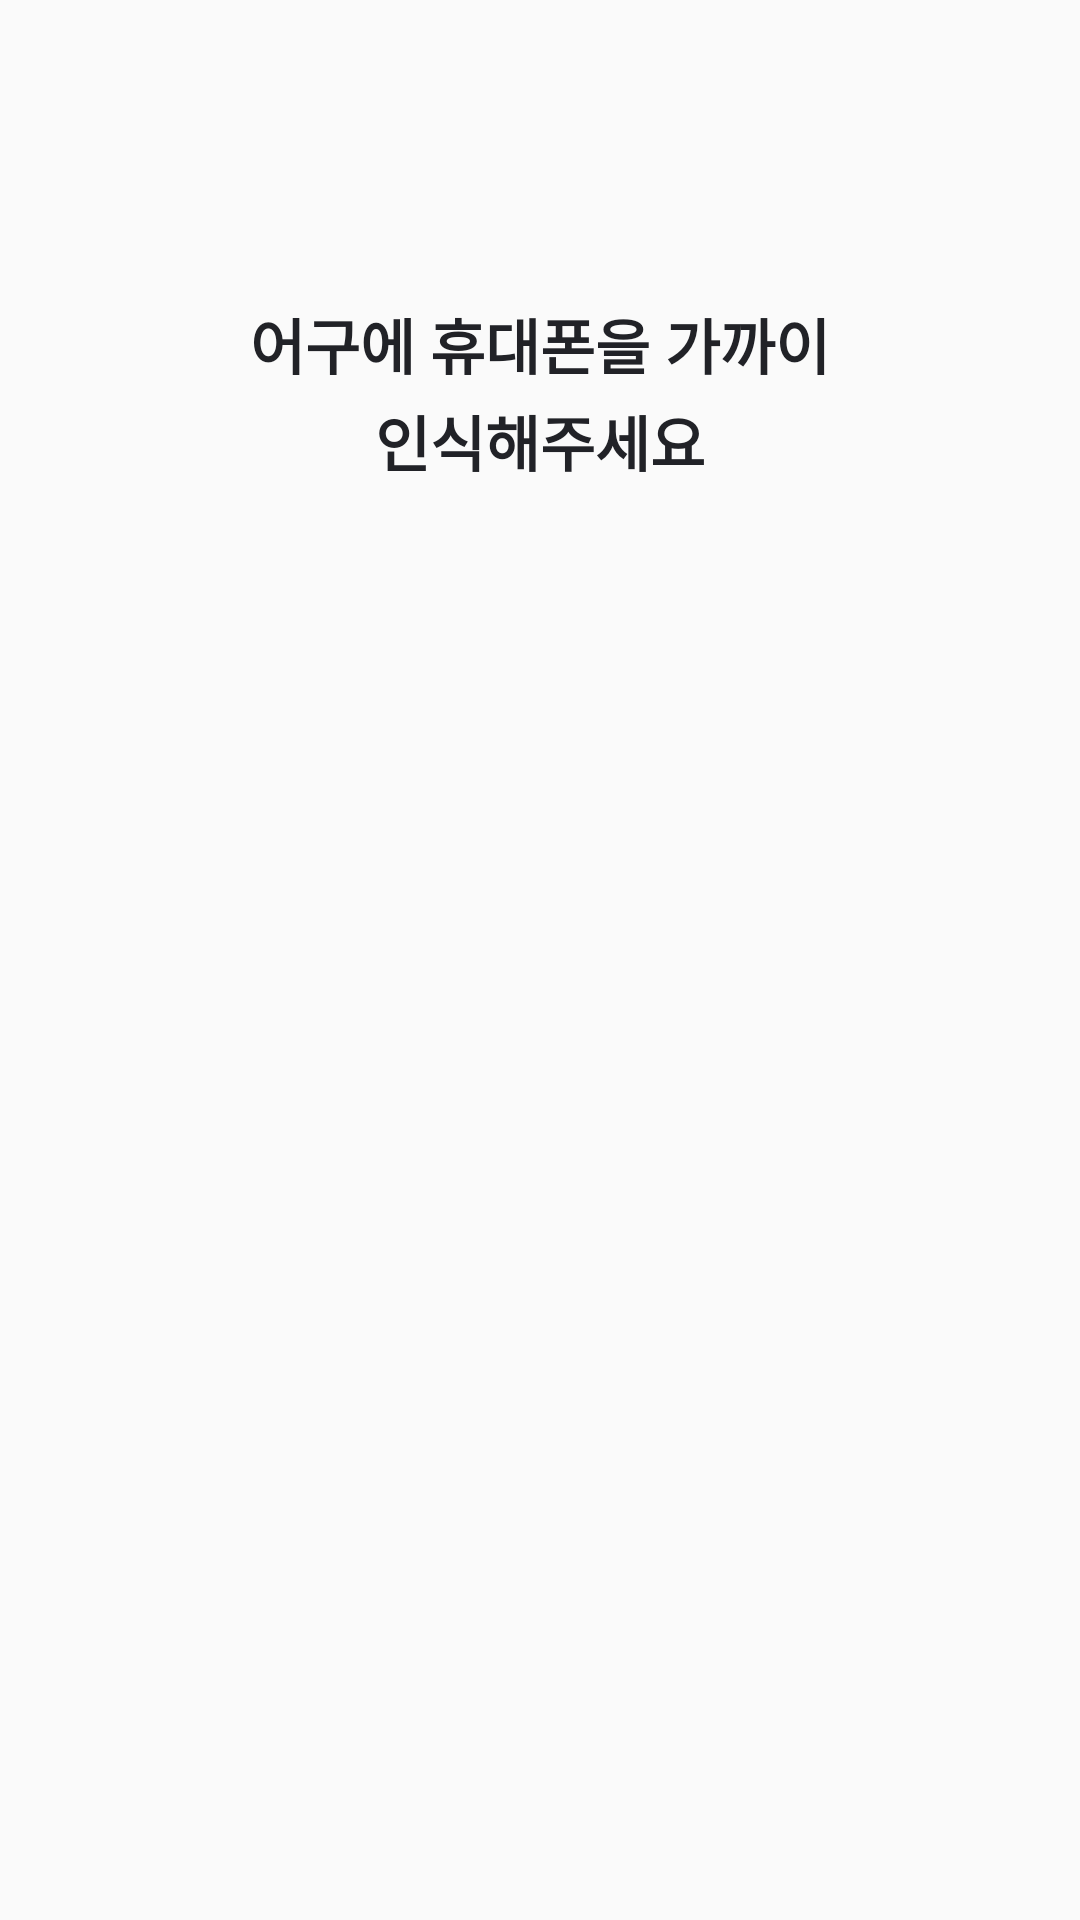

Produce the Android XML layout that renders to this screen, including the resource entries it uses.
<!-- AndroidManifest.xml: application theme Theme.Netflicks -->
<!-- res/layout/fragment_dashboard.xml -->
<?xml version="1.0" encoding="utf-8"?>
<androidx.constraintlayout.widget.ConstraintLayout xmlns:android="http://schemas.android.com/apk/res/android"
    xmlns:app="http://schemas.android.com/apk/res-auto"
    xmlns:tools="http://schemas.android.com/tools"
    android:layout_width="match_parent"
    android:layout_height="match_parent"
    tools:context=".ui.dashboard.DashboardFragment">

    <androidx.constraintlayout.widget.ConstraintLayout
        android:layout_width="match_parent"
        android:layout_height="wrap_content"
        app:layout_constraintLeft_toLeftOf="parent"
        app:layout_constraintRight_toRightOf="parent"
        android:layout_marginTop="100dp"
        app:layout_constraintTop_toTopOf="parent">

        <TextView
            android:id="@+id/firstTextView"
            android:layout_width="wrap_content"
            android:layout_height="wrap_content"
            android:text="어구에 휴대폰을 가까이"
            android:textColor="@color/almostBlack"
            android:textSize="20dp"
            android:textStyle="bold"
            app:layout_constraintBottom_toTopOf="@+id/secondTextView"
            app:layout_constraintLeft_toLeftOf="parent"
            app:layout_constraintRight_toRightOf="parent"
            app:layout_constraintTop_toTopOf="parent" />

        <TextView
            android:id="@+id/secondTextView"
            android:layout_width="wrap_content"
            android:layout_height="wrap_content"
            android:layout_marginTop="3dp"
            android:text="인식해주세요"
            android:textColor="@color/almostBlack"
            android:textSize="20dp"
            android:textStyle="bold"
            app:layout_constraintLeft_toLeftOf="parent"
            app:layout_constraintRight_toRightOf="parent"
            app:layout_constraintTop_toBottomOf="@id/firstTextView" />

    </androidx.constraintlayout.widget.ConstraintLayout>


</androidx.constraintlayout.widget.ConstraintLayout>
<!-- resources referenced by this layout -->
<resources>
  <color name="almostBlack">#212227</color>
  <style name="Theme.Netflicks" parent="Base.Theme.Netflicks" />
  <style name="Base.Theme.Netflicks" parent="Theme.AppCompat.Light.NoActionBar">
  
      </style>
</resources>
